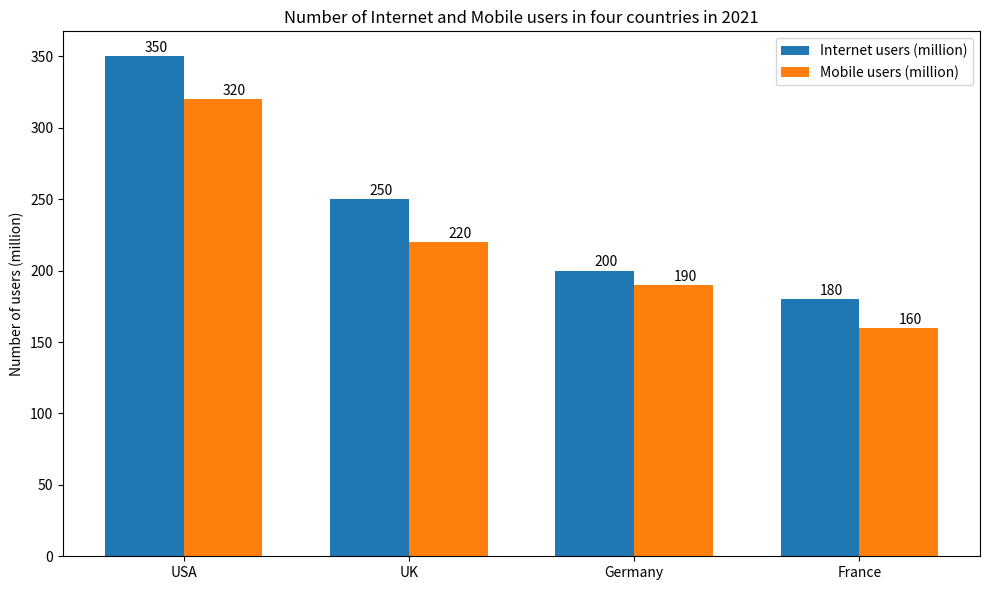

Source code (Python): (Note: this script raises an exception after producing the figure.)

import matplotlib.pyplot as plt
import numpy as np

Country = ["USA","UK","Germany","France"]
Internet_users = [350,250,200,180]
Mobile_users = [320,220,190,160]

x = np.arange(len(Country))
width = 0.35

fig, ax = plt.subplots(figsize=(10, 6))
ax.bar(x - width/2, Internet_users, width, label='Internet users (million)')
ax.bar(x + width/2, Mobile_users, width, label='Mobile users (million)')
ax.set_ylabel('Number of users (million)')
ax.set_title('Number of Internet and Mobile users in four countries in 2021')
ax.set_xticks(x)
ax.set_xticklabels(Country)
ax.legend()

for i in range(len(Country)):
    ax.annotate('%d' % Internet_users[i], xy=(x[i] - width/2, Internet_users[i]), xytext=(0, 3), textcoords='offset points', color='black')
    ax.annotate('%d' % Mobile_users[i], xy=(x[i] + width/2, Mobile_users[i]), xytext=(0, 3), textcoords='offset points', color='black')

plt.tight_layout()
plt.savefig('Bar Chart/png/205.png')
plt.clf()
